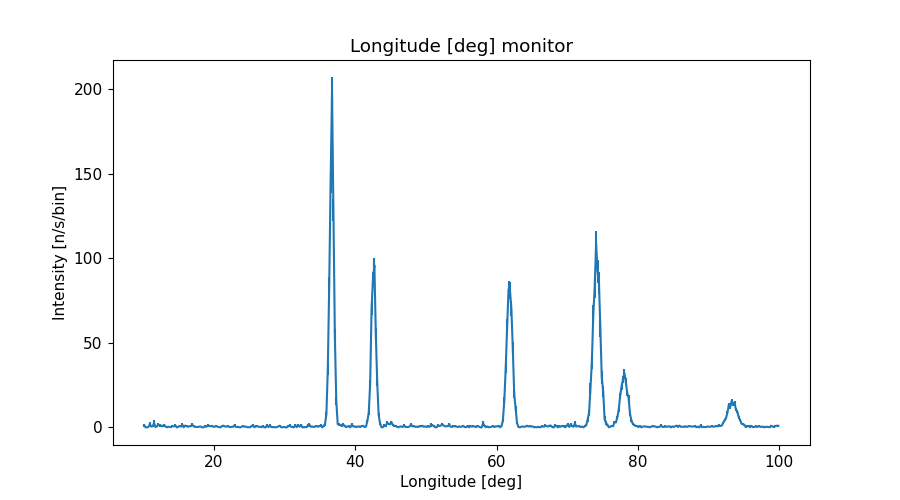

The table this chart was drawn from, first rows:
x_axis, Intensity, Error
1.009999999999999964e+01, 1.269551584000000011e+00, 8.044061114999999651e-01
1.030000000000000071e+01, 3.194065541999999841e-02, 2.035782742999999936e-02
1.050000000000000000e+01, 0.000000000000000000e+00, 0.000000000000000000e+00
1.069999999999999929e+01, 3.227657792999999997e-01, 1.974287503000000110e-01
1.090000000000000036e+01, 1.836531890000000056e+00, 1.120437662000000056e+00
1.109999999999999964e+01, 5.056421280999999768e-01, 2.924698828999999778e-01
1.130000000000000071e+01, 6.425464790999999565e-01, 6.549365549000000231e-01
1.150000000000000000e+01, 2.556188915999999978e+00, 1.529701120999999997e+00
1.169999999999999929e+01, 1.773881109000000067e-01, 1.539731911999999980e-01
1.190000000000000036e+01, 6.739197130999999841e-01, 4.499440720999999810e-01
1.209999999999999964e+01, 1.599794281000000096e+00, 9.722263611000000472e-01
1.230000000000000071e+01, 1.320363665999999991e+00, 8.780796738999999684e-01
1.250000000000000000e+01, 9.726898742999999792e-01, 5.285873107999999876e-01
1.269999999999999929e+01, 5.759795938999999754e-01, 4.761833032000000188e-01
1.290000000000000036e+01, 1.548940224000000088e+00, 7.172476430999999986e-01
1.309999999999999964e+01, 5.694019896999999997e-01, 4.829929322000000025e-01
1.330000000000000071e+01, 7.005787166000000676e-02, 5.694120349000000164e-02
1.350000000000000000e+01, 4.533098951999999793e-01, 3.236964076000000134e-01
1.369999999999999929e+01, 2.507976445999999804e-01, 1.835422753000000018e-01
1.390000000000000036e+01, 1.552976470000000109e-01, 1.718651435999999921e-01
1.409999999999999964e+01, 8.055528653000000316e-01, 5.932729019000000381e-01
1.430000000000000071e+01, 5.825168224000000228e-01, 4.037564386999999977e-01
1.450000000000000000e+01, 1.176631363000000041e+00, 7.953592257999999582e-01
1.469999999999999929e+01, 2.250644612999999974e-02, 2.110127712999999849e-02
1.490000000000000036e+01, 2.789949340999999805e-01, 2.744963946000000266e-01
1.509999999999999964e+01, 8.811148719000000407e-01, 6.784835479999999919e-01
1.530000000000000071e+01, 4.882601252000000058e-01, 2.690531499000000104e-01
1.550000000000000000e+01, 1.579828264000000093e+00, 1.133009398000000001e+00
1.569999999999999929e+01, 7.958828157000000236e-02, 8.932860546000000179e-02
1.590000000000000036e+01, 1.087949741000000081e+00, 5.285998151999999894e-01
1.610000000000000142e+01, 7.631180118000000512e-01, 4.731962337000000240e-01
1.630000000000000071e+01, 3.497706808000000112e-01, 2.502413276000000075e-01
1.650000000000000000e+01, 6.928906629000000095e-01, 3.412672131999999747e-01
1.669999999999999929e+01, 7.239368695000000242e-01, 6.693598548000000426e-01
1.689999999999999858e+01, 1.593024462000000030e+00, 9.280993698999999708e-01
1.710000000000000142e+01, 6.232504134999999890e-01, 5.411595139000000554e-01
1.730000000000000071e+01, 2.912964109999999773e-01, 1.868781310000000029e-01
1.750000000000000000e+01, 2.838524109000000184e-01, 2.250630019000000037e-01
1.769999999999999929e+01, 2.483968246000000102e-01, 1.460173190999999870e-01
1.789999999999999858e+01, 5.141378873999999932e-01, 3.008020468000000003e-01
1.810000000000000142e+01, 5.333215838999999514e-01, 4.578206360000000030e-01
1.830000000000000071e+01, 8.047676158000000024e-02, 6.354414398999999603e-02
1.850000000000000000e+01, 2.584577142000000008e-02, 2.591290566999999989e-02
1.869999999999999929e+01, 7.149928409000000373e-01, 4.694769843000000109e-01
1.889999999999999858e+01, 3.828408327000000222e-01, 3.302050308000000212e-01
1.910000000000000142e+01, 1.166289461999999943e+00, 6.526737594000000531e-01
1.930000000000000071e+01, 7.989055889999999716e-01, 6.976075324999999605e-01
1.950000000000000000e+01, 6.937137653999999598e-01, 5.920385657000000190e-01
1.969999999999999929e+01, 8.841363013999999909e-01, 5.056600382999999477e-01
1.989999999999999858e+01, 3.034438356999999975e-01, 2.047139423999999874e-01
2.010000000000000142e+01, 4.562403244000000080e-01, 2.601045822999999979e-01
2.030000000000000071e+01, 8.304957427000000392e-01, 4.654100498000000030e-01
2.050000000000000000e+01, 3.774573053999999983e-01, 2.976688478999999776e-01
2.069999999999999929e+01, 1.719422999000000118e-01, 1.799493006000000006e-01
2.089999999999999858e+01, 2.012596581000000023e-02, 1.390040864999999952e-02
2.110000000000000142e+01, 7.325005862000000256e-01, 3.442542100000000049e-01
2.130000000000000071e+01, 1.051567452000000014e+00, 6.500768676000000523e-01
2.150000000000000000e+01, 6.166579301000000291e-01, 5.014011767999999591e-01
2.169999999999999929e+01, 4.843440992999999972e-01, 2.648207323999999807e-01
2.189999999999999858e+01, 6.780232848999999673e-01, 4.524085802000000212e-01
... 390 more rows
